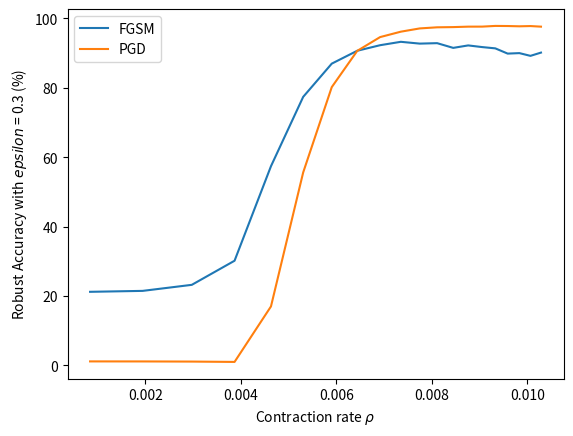

This chart was generated by the following Python code: (Note: this script raises an exception after producing the figure.)



fgsm_array = [21.19, 21.46, 23.200000000000003, 30.15, 57.4, 77.39, 86.97, 90.68, 92.28, 93.26, 92.74, 92.86999999999999, 
              91.51, 92.22, 91.74, 91.36999999999999, 89.86, 90.0, 89.21, 90.14999999999999]

pgd_array = [1.13, 1.1199999999999999, 1.08, 0.98, 16.98, 55.61000000000001, 80.2, 90.64999999999999, 94.62, 96.17999999999999, 97.11999999999999, 
             97.44, 97.5, 97.63, 97.64, 97.84, 97.81, 97.72999999999999, 97.8, 97.63]


import matplotlib.pyplot as plt
import numpy as np

max_eigen_value_array = [-0.8395181894302368, -1.9403785467147827, -2.970109224319458, -3.8656251430511475, -4.628428936004639, 
                         -5.303205966949463, -5.901797771453857, -6.435247421264648, -6.914281845092773, -7.348176956176758, 
                         -7.744332313537598, -8.108587265014648, -8.445579528808594, -8.759049415588379, -9.052019119262695, 
                         -9.326985359191895, -9.586030960083008, -9.830892562866211, -10.063036918640137, -10.283724784851074]

max_eigen_value_array = np.array(max_eigen_value_array)*-0.001
plt.figure
plt.plot(max_eigen_value_array,fgsm_array)
plt.plot(max_eigen_value_array,pgd_array)
plt.xlabel(r'Contraction rate $\rho$')
plt.ylabel("Robust Accuracy with $epsilon$ = 0.3 (%)")
plt.legend(['FGSM','PGD'])
plt.show()
plt.savefig("./neurips2023/MNIST/fgsmVsEigenvalue.pdf")